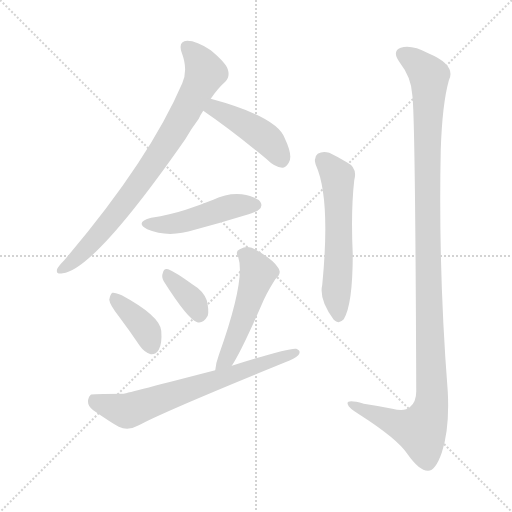
t = 0.00 s
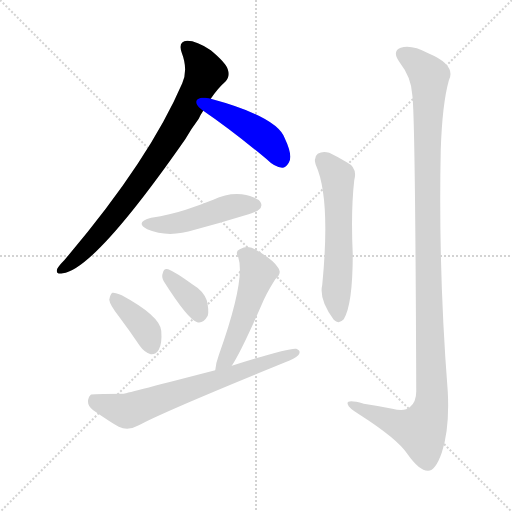
t = 1.33 s
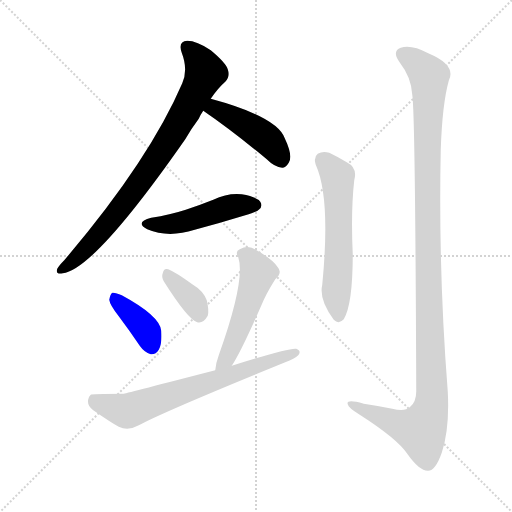
t = 2.67 s
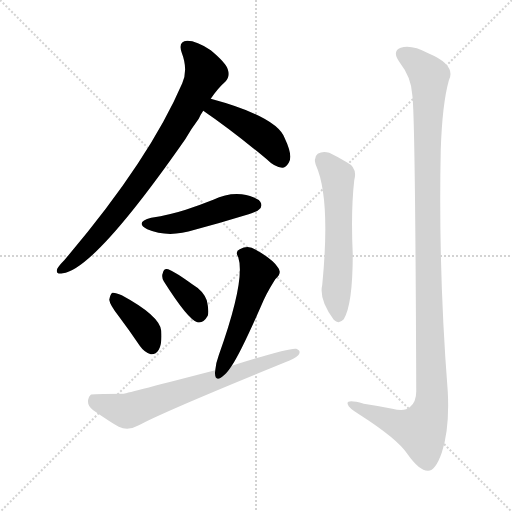
t = 4.00 s
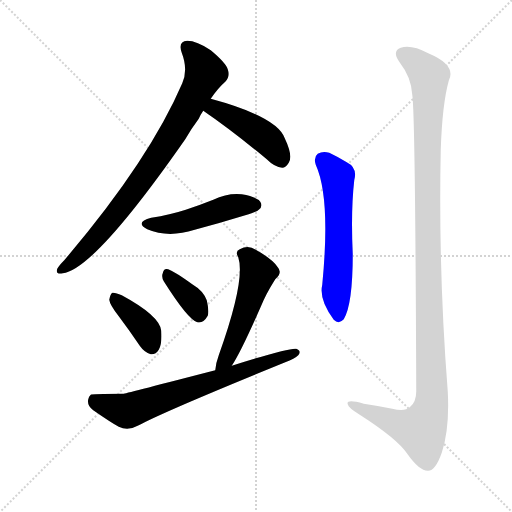
t = 5.34 s
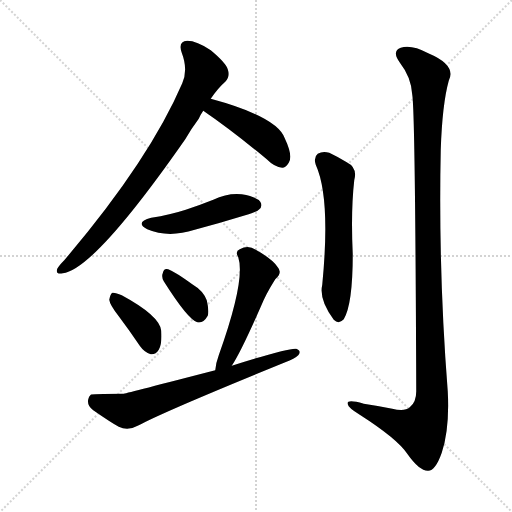
t = 6.67 s

The animated SVG that drew these frames (rendered in a browser with its animation timeline set to each time). Animation: 9 CSS @keyframes rules; one cycle of 6.67 s.

<svg version="1.1" viewBox="0 0 1024 1024" xmlns="http://www.w3.org/2000/svg">
  <g stroke="lightgray" stroke-dasharray="1,1" stroke-width="1" transform="scale(4, 4)">
    <line x1="0" y1="0" x2="256" y2="256"></line>
    <line x1="256" y1="0" x2="0" y2="256"></line>
    <line x1="128" y1="0" x2="128" y2="256"></line>
    <line x1="0" y1="128" x2="256" y2="128"></line>
  </g>
<g transform="scale(1, -1) translate(0, -900)">
   <style type="text/css">
    @keyframes keyframes0 {
      from {
       stroke: blue;
       stroke-dashoffset: 807;
       stroke-width: 128;
       }
       72% {
       animation-timing-function: step-end;
       stroke: blue;
       stroke-dashoffset: 0;
       stroke-width: 128;
       }
       to {
       stroke: black;
       stroke-width: 1024;
       }
       }
       #make-me-a-hanzi-animation-0 {
         animation: keyframes0 0.906738s both;
         animation-delay: 0.000000s;
         animation-timing-function: linear;
       }
    @keyframes keyframes1 {
      from {
       stroke: blue;
       stroke-dashoffset: 440;
       stroke-width: 128;
       }
       59% {
       animation-timing-function: step-end;
       stroke: blue;
       stroke-dashoffset: 0;
       stroke-width: 128;
       }
       to {
       stroke: black;
       stroke-width: 1024;
       }
       }
       #make-me-a-hanzi-animation-1 {
         animation: keyframes1 0.608073s both;
         animation-delay: 0.906738s;
         animation-timing-function: linear;
       }
    @keyframes keyframes2 {
      from {
       stroke: blue;
       stroke-dashoffset: 478;
       stroke-width: 128;
       }
       61% {
       animation-timing-function: step-end;
       stroke: blue;
       stroke-dashoffset: 0;
       stroke-width: 128;
       }
       to {
       stroke: black;
       stroke-width: 1024;
       }
       }
       #make-me-a-hanzi-animation-2 {
         animation: keyframes2 0.638997s both;
         animation-delay: 1.514811s;
         animation-timing-function: linear;
       }
    @keyframes keyframes3 {
      from {
       stroke: blue;
       stroke-dashoffset: 381;
       stroke-width: 128;
       }
       55% {
       animation-timing-function: step-end;
       stroke: blue;
       stroke-dashoffset: 0;
       stroke-width: 128;
       }
       to {
       stroke: black;
       stroke-width: 1024;
       }
       }
       #make-me-a-hanzi-animation-3 {
         animation: keyframes3 0.560059s both;
         animation-delay: 2.153809s;
         animation-timing-function: linear;
       }
    @keyframes keyframes4 {
      from {
       stroke: blue;
       stroke-dashoffset: 359;
       stroke-width: 128;
       }
       54% {
       animation-timing-function: step-end;
       stroke: blue;
       stroke-dashoffset: 0;
       stroke-width: 128;
       }
       to {
       stroke: black;
       stroke-width: 1024;
       }
       }
       #make-me-a-hanzi-animation-4 {
         animation: keyframes4 0.542155s both;
         animation-delay: 2.713867s;
         animation-timing-function: linear;
       }
    @keyframes keyframes5 {
      from {
       stroke: blue;
       stroke-dashoffset: 516;
       stroke-width: 128;
       }
       63% {
       animation-timing-function: step-end;
       stroke: blue;
       stroke-dashoffset: 0;
       stroke-width: 128;
       }
       to {
       stroke: black;
       stroke-width: 1024;
       }
       }
       #make-me-a-hanzi-animation-5 {
         animation: keyframes5 0.669922s both;
         animation-delay: 3.256022s;
         animation-timing-function: linear;
       }
    @keyframes keyframes6 {
      from {
       stroke: blue;
       stroke-dashoffset: 686;
       stroke-width: 128;
       }
       69% {
       animation-timing-function: step-end;
       stroke: blue;
       stroke-dashoffset: 0;
       stroke-width: 128;
       }
       to {
       stroke: black;
       stroke-width: 1024;
       }
       }
       #make-me-a-hanzi-animation-6 {
         animation: keyframes6 0.808268s both;
         animation-delay: 3.925944s;
         animation-timing-function: linear;
       }
    @keyframes keyframes7 {
      from {
       stroke: blue;
       stroke-dashoffset: 580;
       stroke-width: 128;
       }
       65% {
       animation-timing-function: step-end;
       stroke: blue;
       stroke-dashoffset: 0;
       stroke-width: 128;
       }
       to {
       stroke: black;
       stroke-width: 1024;
       }
       }
       #make-me-a-hanzi-animation-7 {
         animation: keyframes7 0.722005s both;
         animation-delay: 4.734212s;
         animation-timing-function: linear;
       }
    @keyframes keyframes8 {
      from {
       stroke: blue;
       stroke-dashoffset: 1183;
       stroke-width: 128;
       }
       79% {
       animation-timing-function: step-end;
       stroke: blue;
       stroke-dashoffset: 0;
       stroke-width: 128;
       }
       to {
       stroke: black;
       stroke-width: 1024;
       }
       }
       #make-me-a-hanzi-animation-8 {
         animation: keyframes8 1.212728s both;
         animation-delay: 5.456217s;
         animation-timing-function: linear;
       }
</style>
<path d="M 421.5 702.5 Q 436.5 724.5 450.5 736.5 Q 460.5 746.5 455.5 761.5 Q 451.5 774.5 421.5 799.5 Q 393.5 818.5 374.5 818.5 Q 355.5 817.5 363.5 794.5 Q 376.5 760.5 364.5 733.5 Q 298.5 579.5 128.5 379.5 Q 118.5 369.5 114.5 362.5 Q 110.5 350.5 125.5 353.5 Q 188.5 360.5 370.5 621.5 Q 382.5 642.5 397.5 662.5 Q 401.5 671.5 406.5 678.5 L 421.5 702.5 Z" fill="lightgray"></path> 
<path d="M 406.5 678.5 Q 463.5 639.5 533.5 581.5 Q 549.5 565.5 564.5 564.5 Q 571.5 564.5 577.5 574.5 Q 586.5 587.5 569.5 623.5 Q 554.5 666.5 421.5 702.5 C 392.5 710.5 381.5 695.5 406.5 678.5 Z" fill="lightgray"></path> 
<path d="M 302.5 464.5 Q 268.5 455.5 294.5 441.5 Q 336.5 423.5 389.5 440.5 Q 438.5 453.5 490.5 469.5 Q 514.5 476.5 517.5 480.5 Q 526.5 487.5 520.5 496.5 Q 513.5 506.5 483.5 511.5 Q 455.5 514.5 426.5 500.5 Q 401.5 490.5 371.5 480.5 Q 340.5 470.5 302.5 464.5 Z" fill="lightgray"></path> 
<path d="M 237.5 267.5 Q 258.5 239.5 279.5 208.5 Q 288.5 195.5 301.5 191.5 Q 311.5 190.5 317.5 200.5 Q 324.5 212.5 322.5 238.5 Q 319.5 268.5 243.5 309.5 Q 230.5 315.5 224.5 314.5 Q 220.5 311.5 218.5 300.5 Q 219.5 290.5 237.5 267.5 Z" fill="lightgray"></path> 
<path d="M 327.5 337.5 Q 375.5 261.5 394.5 255.5 Q 406.5 252.5 415.5 268.5 Q 418.5 278.5 413.5 299.5 Q 406.5 318.5 384.5 331.5 Q 351.5 355.5 336.5 361.5 Q 327.5 364.5 325.5 353.5 Q 322.5 346.5 327.5 337.5 Z" fill="lightgray"></path> 
<path d="M 463.5 168.5 Q 481.5 195.5 521.5 286.5 Q 531.5 311.5 550.5 341.5 Q 565.5 354.5 555.5 365.5 Q 545.5 381.5 511.5 400.5 Q 496.5 410.5 479.5 401.5 Q 469.5 397.5 476.5 385.5 Q 491.5 340.5 437.5 189.5 Q 431.5 173.5 430.5 159.5 C 426.5 129.5 447.5 143.5 463.5 168.5 Z" fill="lightgray"></path> 
<path d="M 430.5 159.5 Q 256.5 114.5 247.5 112.5 Q 181.5 112.5 181.5 110.5 Q 177.5 107.5 176.5 101.5 Q 173.5 88.5 186.5 79.5 Q 222.5 54.5 237.5 46.5 Q 256.5 37.5 277.5 49.5 Q 329.5 77.5 570.5 175.5 Q 589.5 182.5 596.5 189.5 Q 603.5 198.5 592.5 202.5 Q 580.5 205.5 463.5 168.5 L 430.5 159.5 Z" fill="lightgray"></path> 
<path d="M 631.5 570.5 Q 661.5 504.5 644.5 330.5 Q 637.5 300.5 667.5 260.5 Q 677.5 250.5 687.5 261.5 Q 705.5 291.5 705.5 391.5 Q 701.5 478.5 708.5 539.5 Q 715.5 564.5 693.5 575.5 Q 677.5 585.5 658.5 594.5 Q 645.5 598.5 635.5 592.5 Q 626.5 585.5 631.5 570.5 Z" fill="lightgray"></path> 
<path d="M 824.5 710.5 Q 830.5 673.5 832.5 117.5 Q 832.5 95.5 819.5 85.5 Q 809.5 76.5 784.5 82.5 Q 754.5 88.5 727.5 92.5 Q 691.5 102.5 695.5 91.5 Q 696.5 84.5 719.5 70.5 Q 794.5 22.5 814.5 -7.5 Q 838.5 -41.5 855.5 -41.5 Q 870.5 -42.5 883.5 -5.5 Q 899.5 42.5 895.5 117.5 Q 876.5 358.5 881.5 600.5 Q 884.5 691.5 897.5 738.5 Q 913.5 769.5 856.5 793.5 Q 822.5 811.5 801.5 804.5 Q 782.5 797.5 800.5 773.5 Q 822.5 745.5 824.5 710.5 Z" fill="lightgray"></path> 
      <clipPath id="make-me-a-hanzi-clip-0">
      <path d="M 421.5 702.5 Q 436.5 724.5 450.5 736.5 Q 460.5 746.5 455.5 761.5 Q 451.5 774.5 421.5 799.5 Q 393.5 818.5 374.5 818.5 Q 355.5 817.5 363.5 794.5 Q 376.5 760.5 364.5 733.5 Q 298.5 579.5 128.5 379.5 Q 118.5 369.5 114.5 362.5 Q 110.5 350.5 125.5 353.5 Q 188.5 360.5 370.5 621.5 Q 382.5 642.5 397.5 662.5 Q 401.5 671.5 406.5 678.5 L 421.5 702.5 Z" fill="lightgray"></path>
      </clipPath>
      <path clip-path="url(#make-me-a-hanzi-clip-0)" d="M 374.5 804.5 L 399.5 778.5 L 408.5 751.5 L 370.5 674.5 L 260.5 507.5 L 153.5 383.5 L 123.5 362.5 " fill="none" id="make-me-a-hanzi-animation-0" stroke-dasharray="679 1358" stroke-linecap="round"></path>

      <clipPath id="make-me-a-hanzi-clip-1">
      <path d="M 406.5 678.5 Q 463.5 639.5 533.5 581.5 Q 549.5 565.5 564.5 564.5 Q 571.5 564.5 577.5 574.5 Q 586.5 587.5 569.5 623.5 Q 554.5 666.5 421.5 702.5 C 392.5 710.5 381.5 695.5 406.5 678.5 Z" fill="lightgray"></path>
      </clipPath>
      <path clip-path="url(#make-me-a-hanzi-clip-1)" d="M 416.5 680.5 L 449.5 674.5 L 510.5 638.5 L 548.5 605.5 L 562.5 579.5 " fill="none" id="make-me-a-hanzi-animation-1" stroke-dasharray="312 624" stroke-linecap="round"></path>

      <clipPath id="make-me-a-hanzi-clip-2">
      <path d="M 302.5 464.5 Q 268.5 455.5 294.5 441.5 Q 336.5 423.5 389.5 440.5 Q 438.5 453.5 490.5 469.5 Q 514.5 476.5 517.5 480.5 Q 526.5 487.5 520.5 496.5 Q 513.5 506.5 483.5 511.5 Q 455.5 514.5 426.5 500.5 Q 401.5 490.5 371.5 480.5 Q 340.5 470.5 302.5 464.5 Z" fill="lightgray"></path>
      </clipPath>
      <path clip-path="url(#make-me-a-hanzi-clip-2)" d="M 295.5 453.5 L 357.5 454.5 L 465.5 487.5 L 512.5 489.5 " fill="none" id="make-me-a-hanzi-animation-2" stroke-dasharray="350 700" stroke-linecap="round"></path>

      <clipPath id="make-me-a-hanzi-clip-3">
      <path d="M 237.5 267.5 Q 258.5 239.5 279.5 208.5 Q 288.5 195.5 301.5 191.5 Q 311.5 190.5 317.5 200.5 Q 324.5 212.5 322.5 238.5 Q 319.5 268.5 243.5 309.5 Q 230.5 315.5 224.5 314.5 Q 220.5 311.5 218.5 300.5 Q 219.5 290.5 237.5 267.5 Z" fill="lightgray"></path>
      </clipPath>
      <path clip-path="url(#make-me-a-hanzi-clip-3)" d="M 227.5 304.5 L 283.5 251.5 L 303.5 207.5 " fill="none" id="make-me-a-hanzi-animation-3" stroke-dasharray="253 506" stroke-linecap="round"></path>

      <clipPath id="make-me-a-hanzi-clip-4">
      <path d="M 327.5 337.5 Q 375.5 261.5 394.5 255.5 Q 406.5 252.5 415.5 268.5 Q 418.5 278.5 413.5 299.5 Q 406.5 318.5 384.5 331.5 Q 351.5 355.5 336.5 361.5 Q 327.5 364.5 325.5 353.5 Q 322.5 346.5 327.5 337.5 Z" fill="lightgray"></path>
      </clipPath>
      <path clip-path="url(#make-me-a-hanzi-clip-4)" d="M 336.5 350.5 L 384.5 300.5 L 398.5 269.5 " fill="none" id="make-me-a-hanzi-animation-4" stroke-dasharray="231 462" stroke-linecap="round"></path>

      <clipPath id="make-me-a-hanzi-clip-5">
      <path d="M 463.5 168.5 Q 481.5 195.5 521.5 286.5 Q 531.5 311.5 550.5 341.5 Q 565.5 354.5 555.5 365.5 Q 545.5 381.5 511.5 400.5 Q 496.5 410.5 479.5 401.5 Q 469.5 397.5 476.5 385.5 Q 491.5 340.5 437.5 189.5 Q 431.5 173.5 430.5 159.5 C 426.5 129.5 447.5 143.5 463.5 168.5 Z" fill="lightgray"></path>
      </clipPath>
      <path clip-path="url(#make-me-a-hanzi-clip-5)" d="M 482.5 392.5 L 498.5 384.5 L 515.5 351.5 L 464.5 207.5 L 452.5 182.5 L 434.5 166.5 " fill="none" id="make-me-a-hanzi-animation-5" stroke-dasharray="388 776" stroke-linecap="round"></path>

      <clipPath id="make-me-a-hanzi-clip-6">
      <path d="M 430.5 159.5 Q 256.5 114.5 247.5 112.5 Q 181.5 112.5 181.5 110.5 Q 177.5 107.5 176.5 101.5 Q 173.5 88.5 186.5 79.5 Q 222.5 54.5 237.5 46.5 Q 256.5 37.5 277.5 49.5 Q 329.5 77.5 570.5 175.5 Q 589.5 182.5 596.5 189.5 Q 603.5 198.5 592.5 202.5 Q 580.5 205.5 463.5 168.5 L 430.5 159.5 Z" fill="lightgray"></path>
      </clipPath>
      <path clip-path="url(#make-me-a-hanzi-clip-6)" d="M 185.5 102.5 L 193.5 94.5 L 253.5 77.5 L 590.5 194.5 " fill="none" id="make-me-a-hanzi-animation-6" stroke-dasharray="558 1116" stroke-linecap="round"></path>

      <clipPath id="make-me-a-hanzi-clip-7">
      <path d="M 631.5 570.5 Q 661.5 504.5 644.5 330.5 Q 637.5 300.5 667.5 260.5 Q 677.5 250.5 687.5 261.5 Q 705.5 291.5 705.5 391.5 Q 701.5 478.5 708.5 539.5 Q 715.5 564.5 693.5 575.5 Q 677.5 585.5 658.5 594.5 Q 645.5 598.5 635.5 592.5 Q 626.5 585.5 631.5 570.5 Z" fill="lightgray"></path>
      </clipPath>
      <path clip-path="url(#make-me-a-hanzi-clip-7)" d="M 645.5 580.5 L 671.5 551.5 L 675.5 536.5 L 672.5 306.5 L 677.5 267.5 " fill="none" id="make-me-a-hanzi-animation-7" stroke-dasharray="452 904" stroke-linecap="round"></path>

      <clipPath id="make-me-a-hanzi-clip-8">
      <path d="M 824.5 710.5 Q 830.5 673.5 832.5 117.5 Q 832.5 95.5 819.5 85.5 Q 809.5 76.5 784.5 82.5 Q 754.5 88.5 727.5 92.5 Q 691.5 102.5 695.5 91.5 Q 696.5 84.5 719.5 70.5 Q 794.5 22.5 814.5 -7.5 Q 838.5 -41.5 855.5 -41.5 Q 870.5 -42.5 883.5 -5.5 Q 899.5 42.5 895.5 117.5 Q 876.5 358.5 881.5 600.5 Q 884.5 691.5 897.5 738.5 Q 913.5 769.5 856.5 793.5 Q 822.5 811.5 801.5 804.5 Q 782.5 797.5 800.5 773.5 Q 822.5 745.5 824.5 710.5 Z" fill="lightgray"></path>
      </clipPath>
      <path clip-path="url(#make-me-a-hanzi-clip-8)" d="M 808.5 788.5 L 826.5 780.5 L 858.5 747.5 L 854.5 427.5 L 862.5 90.5 L 841.5 39.5 L 807.5 47.5 L 702.5 91.5 " fill="none" id="make-me-a-hanzi-animation-8" stroke-dasharray="1055 2110" stroke-linecap="round"></path>

</g>
</svg>
